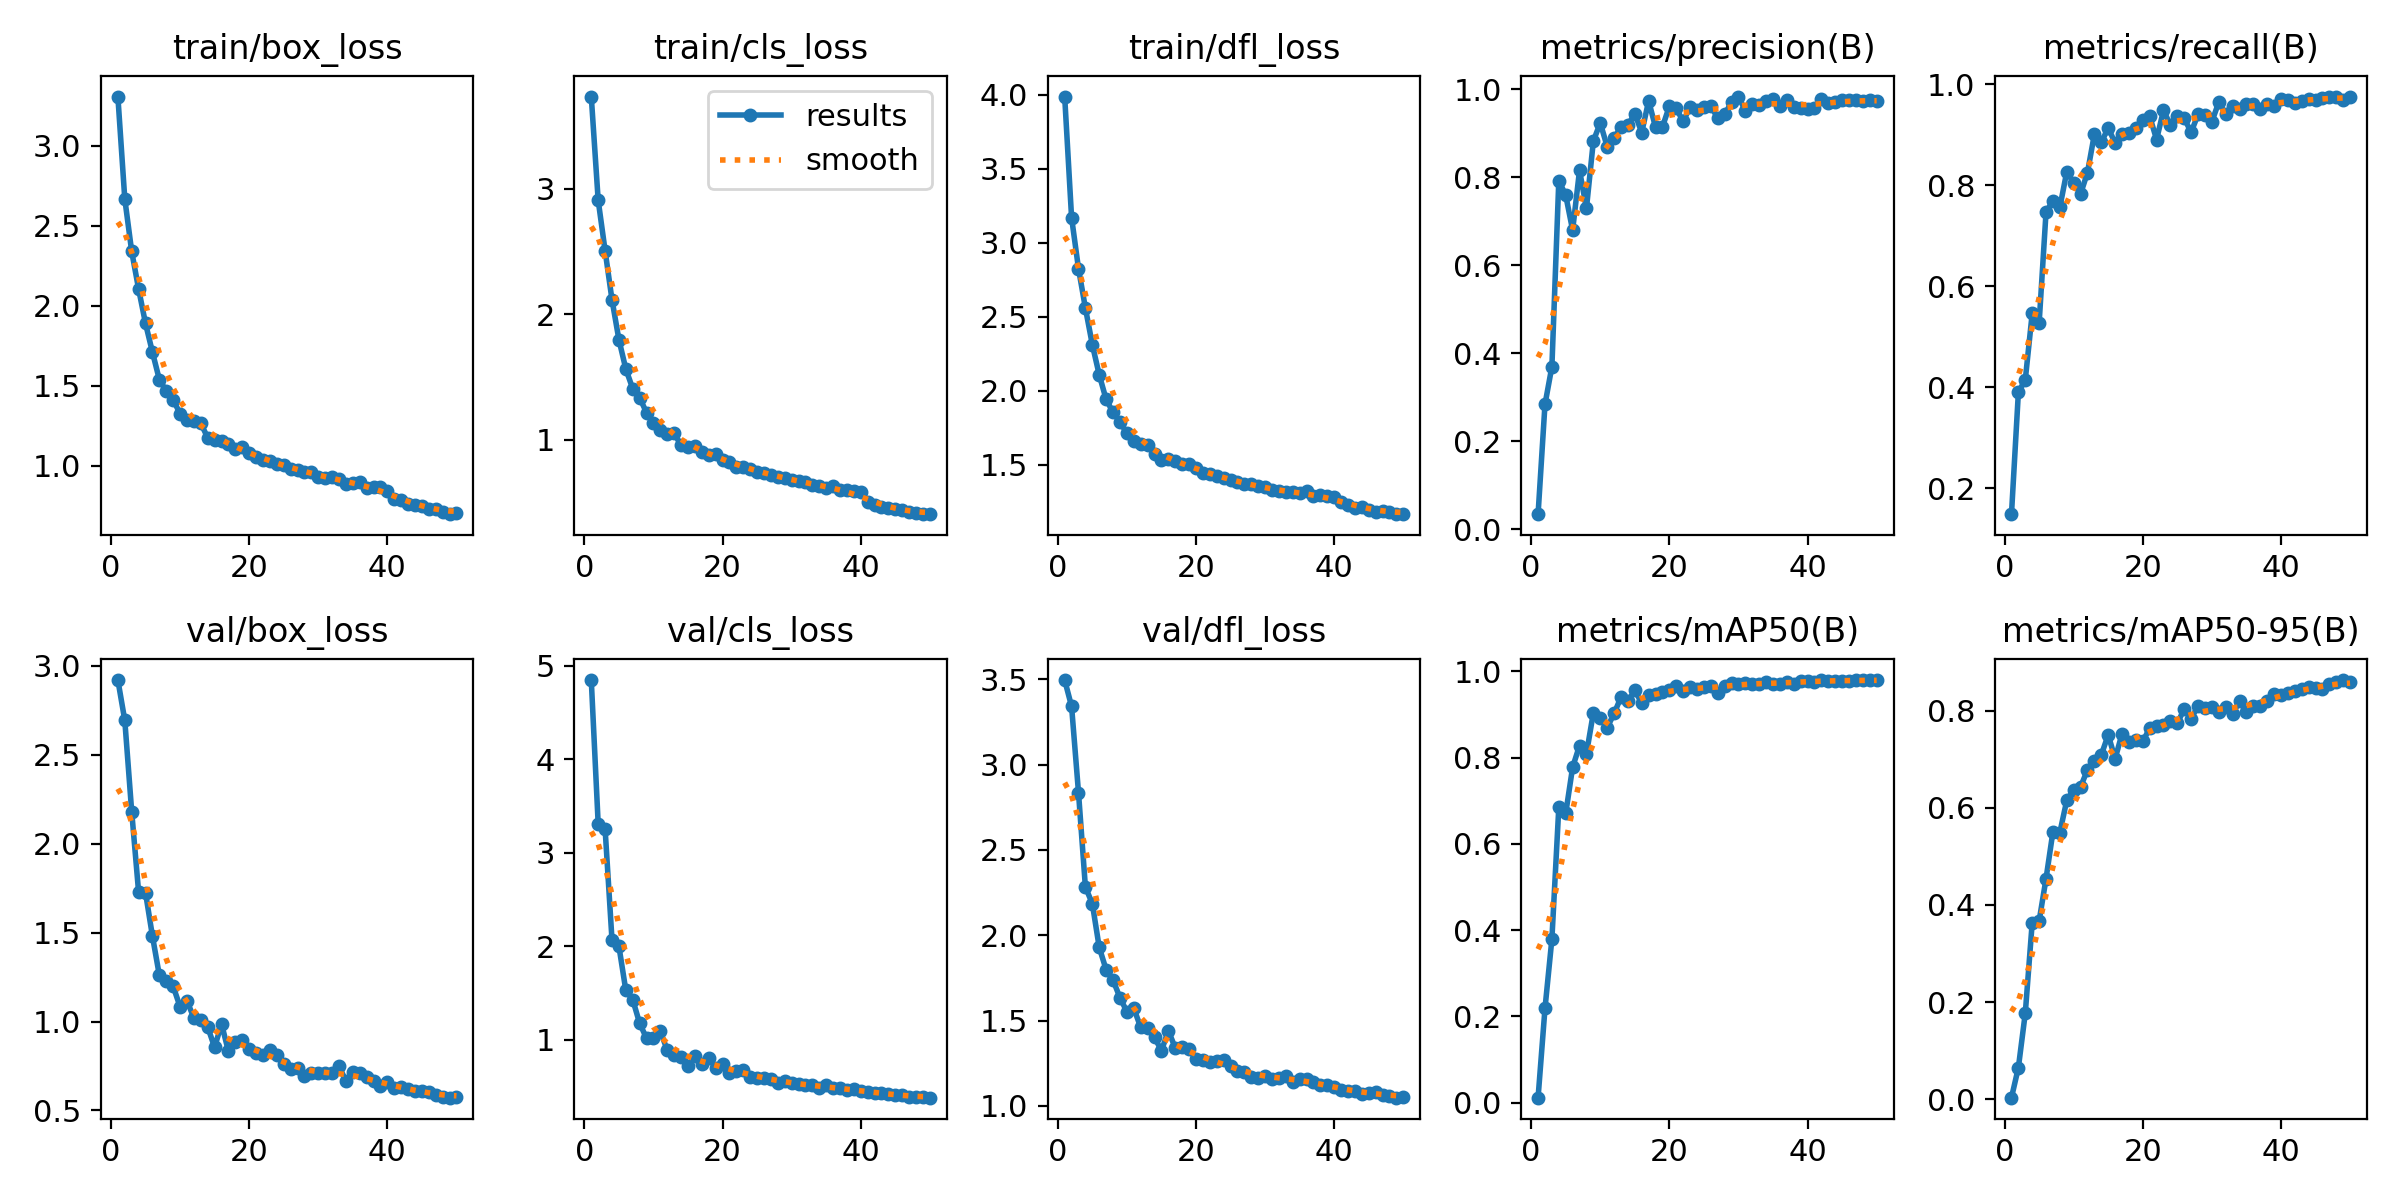

Source data for this figure (header and first rows):
epoch, time, train/box_loss, train/cls_loss, train/dfl_loss, metrics/precision(B), metrics/recall(B), metrics/mAP50(B), metrics/mAP50-95(B), val/box_loss, val/cls_loss, val/dfl_loss, lr/pg0, lr/pg1, lr/pg2
1, 778.3, 3.309, 3.736, 3.988, 0.03464, 0.1489, 0.0114, 0.00331, 2.92, 4.844, 3.495, 0.000661, 0.000661, 0.000661
2, 1735, 2.669, 2.909, 3.17, 0.2841, 0.3901, 0.2182, 0.06528, 2.694, 3.306, 3.341, 0.001301, 0.001301, 0.001301
3, 2602, 2.34, 2.507, 2.826, 0.37, 0.4149, 0.3793, 0.1774, 2.181, 3.253, 2.836, 0.001915, 0.001915, 0.001915
4, 3514, 2.106, 2.116, 2.559, 0.7927, 0.5461, 0.6845, 0.3634, 1.728, 2.065, 2.282, 0.001881, 0.001881, 0.001881
5, 4349, 1.89, 1.799, 2.312, 0.7595, 0.5264, 0.6704, 0.367, 1.724, 1.998, 2.186, 0.001842, 0.001842, 0.001842
6, 5164, 1.711, 1.565, 2.109, 0.68, 0.7461, 0.7775, 0.454, 1.481, 1.526, 1.929, 0.001802, 0.001802, 0.001802
7, 5997, 1.539, 1.408, 1.942, 0.8161, 0.7695, 0.8277, 0.551, 1.26, 1.427, 1.798, 0.001762, 0.001762, 0.001762
8, 6787, 1.467, 1.336, 1.855, 0.7296, 0.756, 0.8089, 0.5491, 1.228, 1.174, 1.738, 0.001723, 0.001723, 0.001723
9, 7516, 1.412, 1.217, 1.791, 0.8826, 0.8263, 0.9036, 0.6152, 1.198, 1.014, 1.634, 0.001683, 0.001683, 0.001683
10, 8313, 1.326, 1.134, 1.712, 0.9239, 0.805, 0.8926, 0.6374, 1.083, 1.019, 1.553, 0.001644, 0.001644, 0.001644
11, 9991, 1.287, 1.082, 1.66, 0.8699, 0.7826, 0.869, 0.6429, 1.116, 1.088, 1.572, 0.001604, 0.001604, 0.001604
12, 11668, 1.277, 1.046, 1.638, 0.8891, 0.8249, 0.9021, 0.6785, 1.02, 0.886, 1.461, 0.001564, 0.001564, 0.001564
13, 12641, 1.265, 1.053, 1.631, 0.9151, 0.9007, 0.9398, 0.6963, 1.009, 0.8318, 1.456, 0.001525, 0.001525, 0.001525
14, 13689, 1.175, 0.9557, 1.571, 0.9189, 0.8844, 0.9306, 0.709, 0.9691, 0.8091, 1.404, 0.001485, 0.001485, 0.001485
15, 14406, 1.162, 0.947, 1.536, 0.945, 0.9134, 0.956, 0.7502, 0.8547, 0.7227, 1.323, 0.001446, 0.001446, 0.001446
16, 15165, 1.152, 0.9515, 1.539, 0.902, 0.883, 0.9258, 0.7011, 0.9871, 0.8292, 1.441, 0.001406, 0.001406, 0.001406
17, 15904, 1.139, 0.9018, 1.526, 0.9738, 0.9007, 0.9446, 0.7526, 0.832, 0.7356, 1.34, 0.001366, 0.001366, 0.001366
18, 16599, 1.103, 0.8782, 1.504, 0.9139, 0.9035, 0.948, 0.7358, 0.8844, 0.8068, 1.345, 0.001327, 0.001327, 0.001327
19, 17338, 1.117, 0.8855, 1.508, 0.9147, 0.9124, 0.9516, 0.7398, 0.8972, 0.6997, 1.332, 0.001287, 0.001287, 0.001287
20, 18045, 1.079, 0.8424, 1.477, 0.9618, 0.9291, 0.9562, 0.7366, 0.844, 0.7353, 1.273, 0.001248, 0.001248, 0.001248
21, 18772, 1.055, 0.8208, 1.448, 0.9568, 0.9362, 0.966, 0.764, 0.8232, 0.6437, 1.272, 0.001208, 0.001208, 0.001208
22, 20074, 1.035, 0.7828, 1.436, 0.9271, 0.8901, 0.9536, 0.7679, 0.8109, 0.6595, 1.258, 0.001168, 0.001168, 0.001168
23, 21367, 1.029, 0.7858, 1.423, 0.9605, 0.948, 0.9633, 0.7706, 0.8381, 0.6708, 1.264, 0.001129, 0.001129, 0.001129
24, 22711, 1.01, 0.7701, 1.414, 0.9526, 0.9184, 0.96, 0.7785, 0.8127, 0.6039, 1.268, 0.001089, 0.001089, 0.001089
25, 23853, 1.004, 0.7473, 1.396, 0.9595, 0.9362, 0.9628, 0.7738, 0.7601, 0.5924, 1.232, 0.00105, 0.00105, 0.00105
26, 24742, 0.982, 0.7334, 1.386, 0.9633, 0.9319, 0.9669, 0.8038, 0.7305, 0.5913, 1.207, 0.00101, 0.00101, 0.00101
27, 25524, 0.9754, 0.7216, 1.367, 0.9341, 0.9047, 0.9486, 0.7835, 0.7397, 0.5744, 1.2, 0.0009704, 0.0009704, 0.0009704
28, 26350, 0.961, 0.7078, 1.368, 0.9433, 0.9397, 0.9648, 0.8101, 0.6924, 0.5377, 1.172, 0.0009308, 0.0009308, 0.0009308
29, 27227, 0.9633, 0.6946, 1.358, 0.9707, 0.9395, 0.9718, 0.8053, 0.7107, 0.5564, 1.165, 0.0008912, 0.0008912, 0.0008912
30, 27964, 0.927, 0.6793, 1.348, 0.9837, 0.9255, 0.9706, 0.8084, 0.7123, 0.5333, 1.178, 0.0008516, 0.0008516, 0.0008516
31, 28776, 0.9231, 0.6704, 1.327, 0.951, 0.964, 0.9739, 0.7972, 0.7106, 0.524, 1.157, 0.000812, 0.000812, 0.000812
32, 29482, 0.9295, 0.6686, 1.322, 0.9667, 0.9397, 0.9698, 0.8075, 0.7111, 0.5144, 1.165, 0.0007724, 0.0007724, 0.0007724
33, 30256, 0.9173, 0.6409, 1.315, 0.9643, 0.9575, 0.9704, 0.7925, 0.7486, 0.5129, 1.176, 0.0007328, 0.0007328, 0.0007328
34, 31121, 0.8875, 0.6301, 1.318, 0.9742, 0.9504, 0.9752, 0.8196, 0.6655, 0.481, 1.14, 0.0006932, 0.0006932, 0.0006932
35, 31834, 0.892, 0.6195, 1.307, 0.9779, 0.961, 0.9697, 0.7981, 0.7166, 0.5135, 1.157, 0.0006536, 0.0006536, 0.0006536
36, 32546, 0.8999, 0.6346, 1.32, 0.9617, 0.961, 0.9712, 0.8096, 0.7082, 0.4858, 1.16, 0.000614, 0.000614, 0.000614
37, 33376, 0.8615, 0.6015, 1.293, 0.9769, 0.9504, 0.9748, 0.8104, 0.6901, 0.4771, 1.143, 0.0005744, 0.0005744, 0.0005744
38, 34261, 0.8651, 0.6024, 1.293, 0.961, 0.9609, 0.9709, 0.8203, 0.6662, 0.4643, 1.125, 0.0005348, 0.0005348, 0.0005348
39, 35107, 0.8648, 0.5936, 1.288, 0.9582, 0.9575, 0.9763, 0.834, 0.638, 0.4711, 1.122, 0.0004952, 0.0004952, 0.0004952
40, 35812, 0.8444, 0.5868, 1.28, 0.9546, 0.9703, 0.9774, 0.8332, 0.658, 0.4514, 1.11, 0.0004556, 0.0004556, 0.0004556
41, 36507, 0.7949, 0.5032, 1.252, 0.957, 0.9681, 0.9758, 0.8368, 0.6256, 0.4424, 1.092, 0.000416, 0.000416, 0.000416
42, 37322, 0.784, 0.4783, 1.23, 0.9784, 0.9633, 0.9793, 0.8407, 0.6304, 0.4309, 1.089, 0.0003764, 0.0003764, 0.0003764
43, 38202, 0.7625, 0.4657, 1.212, 0.968, 0.9656, 0.978, 0.8438, 0.6224, 0.4239, 1.089, 0.0003368, 0.0003368, 0.0003368
44, 39079, 0.753, 0.4555, 1.213, 0.9716, 0.9703, 0.9785, 0.8485, 0.6068, 0.4176, 1.073, 0.0002972, 0.0002972, 0.0002972
45, 39959, 0.748, 0.4482, 1.197, 0.9757, 0.9681, 0.9774, 0.8465, 0.6068, 0.4114, 1.077, 0.0002576, 0.0002576, 0.0002576
46, 40839, 0.7264, 0.4401, 1.183, 0.9748, 0.9716, 0.9769, 0.844, 0.6027, 0.4033, 1.081, 0.000218, 0.000218, 0.000218
47, 41719, 0.7272, 0.4292, 1.186, 0.9751, 0.9736, 0.9796, 0.8541, 0.5881, 0.3889, 1.064, 0.0001784, 0.0001784, 0.0001784
48, 42599, 0.7123, 0.418, 1.183, 0.9735, 0.9752, 0.9795, 0.8596, 0.5767, 0.3845, 1.059, 0.0001388, 0.0001388, 0.0001388
49, 43476, 0.6969, 0.4129, 1.167, 0.975, 0.969, 0.9795, 0.8631, 0.5716, 0.3833, 1.049, 9.92e-05, 9.92e-05, 9.92e-05
50, 44355, 0.7048, 0.4084, 1.169, 0.9737, 0.9752, 0.9789, 0.859, 0.5739, 0.3788, 1.051, 5.96e-05, 5.96e-05, 5.96e-05
